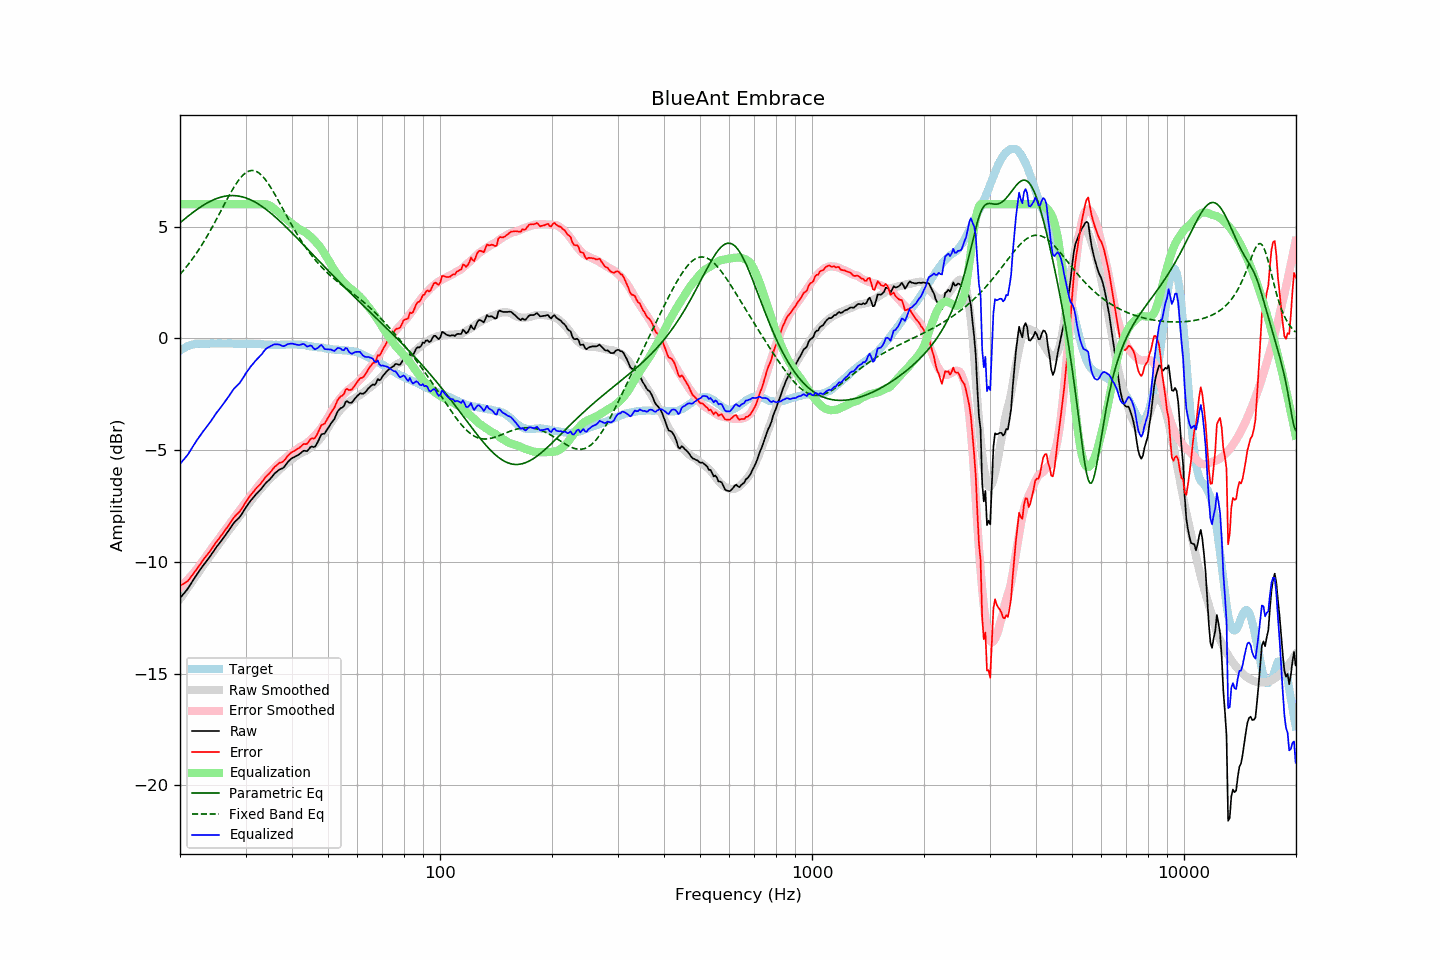

The table this chart was drawn from, first rows:
frequency, raw, error, smoothed, error_smoothed, equalization, parametric_eq, fixed_band_eq, equalized_raw, equalized_smoothed, target
20.00, -11.63, -11.07, -11.67, -11.14, 6.00, 5.17, 2.86, -5.63, -5.67, -0.56
20.20, -11.54, -11.03, -11.56, -11.07, 6.00, 5.23, 2.94, -5.54, -5.56, -0.51
20.40, -11.45, -10.99, -11.46, -11.00, 6.00, 5.29, 3.02, -5.45, -5.46, -0.46
20.61, -11.37, -10.95, -11.35, -10.93, 6.00, 5.35, 3.11, -5.37, -5.35, -0.43
20.81, -11.28, -10.90, -11.25, -10.86, 6.00, 5.40, 3.20, -5.28, -5.25, -0.38
21.02, -11.19, -10.85, -11.15, -10.78, 6.00, 5.46, 3.29, -5.19, -5.15, -0.34
21.23, -11.07, -10.75, -11.04, -10.71, 6.00, 5.52, 3.38, -5.07, -5.04, -0.32
21.44, -10.96, -10.66, -10.94, -10.63, 6.00, 5.57, 3.48, -4.96, -4.94, -0.30
21.66, -10.84, -10.56, -10.84, -10.54, 6.00, 5.63, 3.58, -4.84, -4.84, -0.28
21.87, -10.73, -10.46, -10.74, -10.46, 6.00, 5.68, 3.68, -4.73, -4.74, -0.27
22.09, -10.62, -10.37, -10.63, -10.37, 6.00, 5.74, 3.78, -4.62, -4.63, -0.25
22.31, -10.51, -10.27, -10.53, -10.28, 6.00, 5.79, 3.89, -4.51, -4.53, -0.24
22.54, -10.41, -10.17, -10.43, -10.18, 6.00, 5.84, 4.00, -4.41, -4.43, -0.24
22.76, -10.31, -10.07, -10.32, -10.08, 6.00, 5.88, 4.11, -4.31, -4.32, -0.24
22.99, -10.20, -9.95, -10.22, -9.98, 6.00, 5.93, 4.22, -4.20, -4.22, -0.25
23.22, -10.11, -9.86, -10.11, -9.88, 6.00, 5.97, 4.34, -4.11, -4.11, -0.25
23.45, -10.02, -9.77, -10.01, -9.78, 6.00, 6.02, 4.46, -4.02, -4.01, -0.25
23.69, -9.92, -9.68, -9.91, -9.68, 6.00, 6.06, 4.58, -3.92, -3.91, -0.24
23.92, -9.83, -9.59, -9.81, -9.58, 6.00, 6.10, 4.71, -3.83, -3.81, -0.24
24.16, -9.73, -9.50, -9.72, -9.48, 6.00, 6.13, 4.84, -3.73, -3.72, -0.23
24.40, -9.62, -9.40, -9.62, -9.38, 6.00, 6.17, 4.97, -3.62, -3.62, -0.22
24.65, -9.52, -9.29, -9.52, -9.29, 6.00, 6.20, 5.10, -3.52, -3.52, -0.23
24.89, -9.41, -9.18, -9.42, -9.19, 6.00, 6.23, 5.23, -3.41, -3.42, -0.23
25.14, -9.31, -9.08, -9.32, -9.09, 6.00, 6.26, 5.37, -3.31, -3.32, -0.23
25.39, -9.22, -8.99, -9.22, -8.99, 6.00, 6.28, 5.50, -3.22, -3.22, -0.22
25.65, -9.12, -8.90, -9.12, -8.89, 6.00, 6.31, 5.64, -3.12, -3.12, -0.22
25.91, -9.03, -8.80, -9.02, -8.79, 6.00, 6.33, 5.78, -3.03, -3.02, -0.23
26.16, -8.93, -8.69, -8.92, -8.69, 6.00, 6.34, 5.91, -2.93, -2.92, -0.24
26.43, -8.83, -8.60, -8.82, -8.59, 6.00, 6.36, 6.05, -2.83, -2.82, -0.24
26.69, -8.73, -8.49, -8.72, -8.49, 6.00, 6.37, 6.18, -2.73, -2.72, -0.24
26.96, -8.63, -8.40, -8.63, -8.39, 6.00, 6.38, 6.32, -2.63, -2.63, -0.23
27.23, -8.52, -8.29, -8.54, -8.30, 6.00, 6.38, 6.45, -2.52, -2.54, -0.23
27.50, -8.42, -8.19, -8.44, -8.21, 6.00, 6.39, 6.57, -2.42, -2.44, -0.23
27.77, -8.31, -8.07, -8.35, -8.11, 6.00, 6.39, 6.69, -2.31, -2.35, -0.24
28.05, -8.22, -7.98, -8.25, -8.01, 6.00, 6.38, 6.81, -2.22, -2.25, -0.24
28.33, -8.15, -7.90, -8.16, -7.91, 6.00, 6.38, 6.92, -2.15, -2.16, -0.25
28.62, -8.08, -7.83, -8.06, -7.82, 6.00, 6.37, 7.03, -2.08, -2.06, -0.25
28.90, -8.01, -7.77, -7.96, -7.72, 6.00, 6.36, 7.12, -2.01, -1.96, -0.24
29.19, -7.91, -7.66, -7.86, -7.62, 6.00, 6.34, 7.21, -1.91, -1.86, -0.25
29.48, -7.80, -7.56, -7.77, -7.52, 6.00, 6.32, 7.29, -1.80, -1.77, -0.23
29.78, -7.68, -7.44, -7.67, -7.42, 6.00, 6.30, 7.35, -1.68, -1.67, -0.25
30.08, -7.56, -7.33, -7.58, -7.33, 6.00, 6.28, 7.41, -1.56, -1.58, -0.24
30.38, -7.46, -7.21, -7.48, -7.23, 6.00, 6.25, 7.45, -1.46, -1.48, -0.25
30.68, -7.36, -7.11, -7.39, -7.14, 6.00, 6.22, 7.48, -1.36, -1.39, -0.25
30.99, -7.26, -7.01, -7.29, -7.04, 6.00, 6.19, 7.50, -1.26, -1.29, -0.25
31.30, -7.18, -6.93, -7.20, -6.95, 6.00, 6.16, 7.51, -1.18, -1.20, -0.25
31.61, -7.09, -6.84, -7.10, -6.85, 6.00, 6.12, 7.50, -1.09, -1.10, -0.25
31.93, -7.00, -6.75, -7.01, -6.76, 6.00, 6.08, 7.48, -1.00, -1.01, -0.25
32.24, -6.93, -6.66, -6.93, -6.67, 6.00, 6.04, 7.45, -0.93, -0.93, -0.27
32.57, -6.85, -6.59, -6.84, -6.58, 6.00, 5.99, 7.40, -0.85, -0.84, -0.26
32.89, -6.78, -6.52, -6.76, -6.49, 6.00, 5.95, 7.34, -0.78, -0.76, -0.26
33.22, -6.70, -6.43, -6.68, -6.41, 6.00, 5.90, 7.27, -0.70, -0.68, -0.27
33.55, -6.60, -6.33, -6.60, -6.32, 6.00, 5.85, 7.20, -0.60, -0.60, -0.27
33.89, -6.51, -6.23, -6.51, -6.24, 6.00, 5.80, 7.11, -0.51, -0.51, -0.28
34.23, -6.43, -6.16, -6.43, -6.15, 5.99, 5.74, 7.01, -0.44, -0.44, -0.27
34.57, -6.37, -6.08, -6.36, -6.08, 5.97, 5.69, 6.91, -0.40, -0.39, -0.29
34.92, -6.30, -6.01, -6.29, -6.00, 5.93, 5.63, 6.80, -0.37, -0.36, -0.29
35.27, -6.21, -5.92, -6.22, -5.93, 5.88, 5.57, 6.68, -0.33, -0.33, -0.29
35.62, -6.12, -5.83, -6.15, -5.86, 5.83, 5.51, 6.56, -0.29, -0.32, -0.29
35.97, -6.04, -5.75, -6.08, -5.79, 5.77, 5.44, 6.44, -0.27, -0.31, -0.29
... 635 more rows
